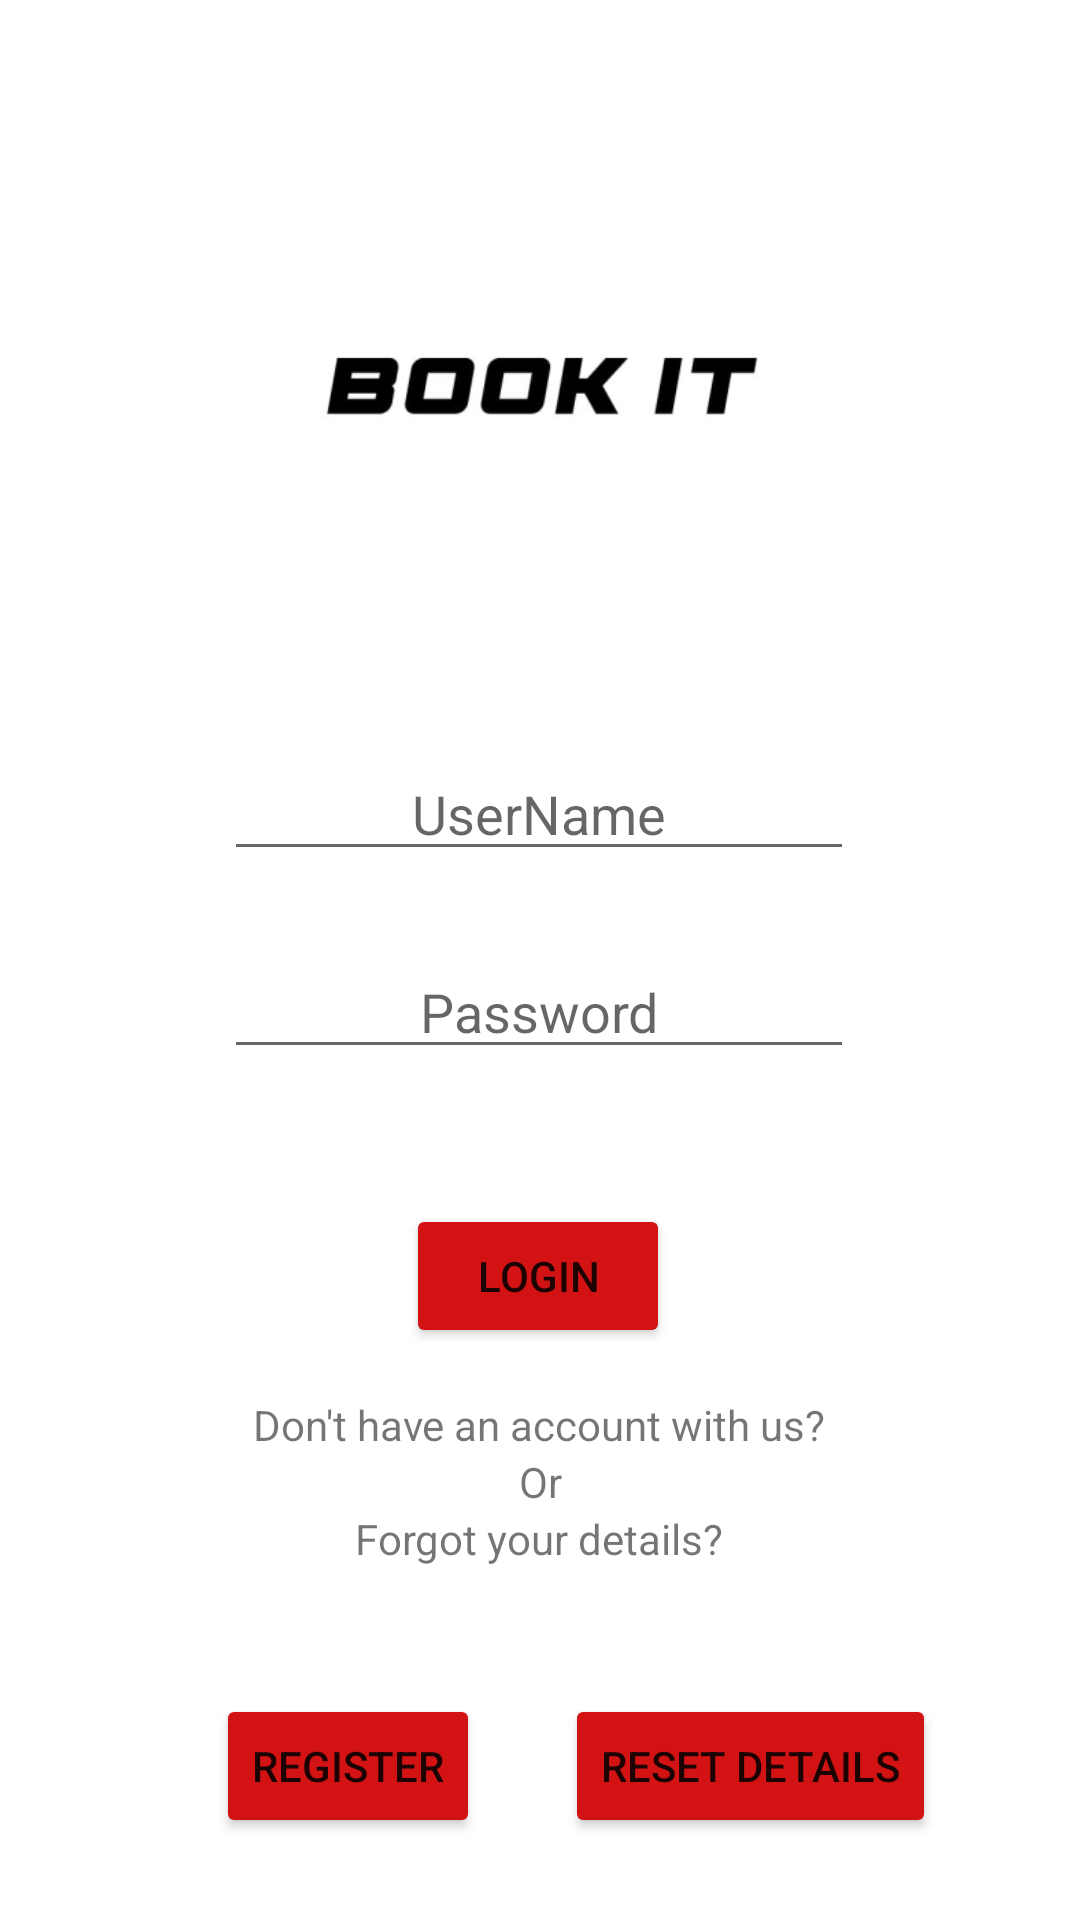

Write the Android layout XML for this screen, with the resource values it uses.
<!-- AndroidManifest.xml: application theme Theme.RoomBookingApplication -->
<!-- res/layout/activity_login_screen.xml -->
<?xml version="1.0" encoding="utf-8"?>
<androidx.constraintlayout.widget.ConstraintLayout xmlns:android="http://schemas.android.com/apk/res/android"
    xmlns:app="http://schemas.android.com/apk/res-auto"
    xmlns:tools="http://schemas.android.com/tools"
    android:layout_width="match_parent"
    android:layout_height="match_parent"
    tools:context=".LoginScreen">


    <Button
        android:id="@+id/regButton"
        android:layout_width="wrap_content"
        android:layout_height="wrap_content"
        android:layout_marginStart="72dp"
        android:layout_marginLeft="72dp"
        android:text="@string/register"
        app:backgroundTint="#D31313"
        app:layout_constraintBottom_toBottomOf="parent"
        app:layout_constraintStart_toStartOf="parent"
        app:layout_constraintTop_toTopOf="parent"
        app:layout_constraintVertical_bias="0.954" />

    <Button
        android:id="@+id/forgotDetailsButton"
        android:layout_width="wrap_content"
        android:layout_height="wrap_content"
        android:layout_marginEnd="48dp"
        android:layout_marginRight="48dp"
        android:text="@string/reset_details"
        app:backgroundTint="#D31313"
        app:layout_constraintBottom_toBottomOf="parent"
        app:layout_constraintEnd_toEndOf="parent"
        app:layout_constraintHorizontal_bias="1.0"
        app:layout_constraintStart_toEndOf="@+id/regButton"
        app:layout_constraintTop_toTopOf="parent"
        app:layout_constraintVertical_bias="0.954" />

    <EditText
        android:id="@+id/UserNameText"
        android:layout_width="wrap_content"
        android:layout_height="wrap_content"
        android:ems="10"
        android:gravity="center"
        android:hint="@string/username"
        android:inputType="textPersonName"

        app:layout_constraintBottom_toBottomOf="parent"
        app:layout_constraintEnd_toEndOf="parent"
        app:layout_constraintHorizontal_bias="0.497"
        app:layout_constraintStart_toStartOf="parent"
        app:layout_constraintTop_toTopOf="parent"
        app:layout_constraintVertical_bias="0.416"
        android:autofillHints="" />

    <ImageView
        android:id="@+id/imageView"
        android:layout_width="245dp"
        android:layout_height="148dp"
        android:background="@null"
        app:layout_constraintBottom_toTopOf="@+id/UserNameText"
        app:layout_constraintEnd_toEndOf="parent"
        app:layout_constraintStart_toStartOf="parent"
        app:layout_constraintTop_toTopOf="parent"
        app:layout_constraintVertical_bias="0.534"
        app:srcCompat="@mipmap/logintitle_foreground"
        android:contentDescription="@string/todo" />

    <EditText
        android:id="@+id/PasswordText"
        android:layout_width="wrap_content"
        android:layout_height="wrap_content"
        android:ems="10"
        android:gravity="center"
        android:hint="@string/password"
        android:inputType="textPassword"
        app:layout_constraintBottom_toBottomOf="parent"
        app:layout_constraintEnd_toEndOf="parent"
        app:layout_constraintHorizontal_bias="0.497"
        app:layout_constraintStart_toStartOf="parent"
        app:layout_constraintTop_toBottomOf="@+id/UserNameText"
        app:layout_constraintVertical_bias="0.08"
        android:autofillHints="" />

    <Button
        android:id="@+id/loginButton"
        android:layout_width="wrap_content"
        android:layout_height="wrap_content"
        android:layout_marginTop="8dp"
        android:text="@string/login"
        app:backgroundTint="#D31313"
        app:layout_constraintBottom_toBottomOf="parent"
        app:layout_constraintEnd_toEndOf="parent"
        app:layout_constraintHorizontal_bias="0.498"
        app:layout_constraintStart_toStartOf="parent"
        app:layout_constraintTop_toBottomOf="@+id/PasswordText"
        app:layout_constraintVertical_bias="0.162" />

    <TextView
        android:id="@+id/T1"
        android:layout_width="wrap_content"
        android:layout_height="wrap_content"
        android:layout_marginTop="16dp"
        android:text="@string/don_t_have_an_account_with_us"
        app:layout_constraintEnd_toEndOf="parent"
        app:layout_constraintHorizontal_bias="0.499"
        app:layout_constraintStart_toStartOf="parent"
        app:layout_constraintTop_toBottomOf="@+id/loginButton" />

    <TextView
        android:id="@+id/T2"
        android:layout_width="wrap_content"
        android:layout_height="wrap_content"
        android:text="@string/or"
        app:layout_constraintEnd_toEndOf="parent"
        app:layout_constraintStart_toStartOf="parent"
        app:layout_constraintTop_toBottomOf="@+id/T1" />

    <TextView
        android:id="@+id/T3"
        android:layout_width="wrap_content"
        android:layout_height="wrap_content"
        android:text="@string/forgot_your_details"
        app:layout_constraintBottom_toBottomOf="parent"
        app:layout_constraintEnd_toEndOf="parent"
        app:layout_constraintHorizontal_bias="0.498"
        app:layout_constraintStart_toStartOf="parent"
        app:layout_constraintTop_toBottomOf="@+id/T2"
        app:layout_constraintVertical_bias="0.0" />

</androidx.constraintlayout.widget.ConstraintLayout>
<!-- resources referenced by this layout -->
<resources>
  <!-- mipmap logintitle_foreground: png bitmap (mipmap-hdpi, 2946 bytes) -->
  <string name="don_t_have_an_account_with_us">Don\'t have an account with us?</string>
  <string name="forgot_your_details">Forgot your details?</string>
  <string name="login">Login</string>
  <string name="or">Or</string>
  <string name="password">Password</string>
  <string name="register">Register</string>
  <string name="reset_details">Reset Details</string>
  <string name="todo">TODO</string>
  <string name="username">UserName</string>
  <style name="Theme.RoomBookingApplication" parent="Theme.MaterialComponents.DayNight.DarkActionBar">
          
          <item name="colorPrimary">@color/purple_500</item>
          <item name="colorPrimaryVariant">@color/purple_700</item>
          <item name="colorOnPrimary">@color/white</item>
          
          <item name="colorSecondary">@color/teal_200</item>
          <item name="colorSecondaryVariant">@color/teal_700</item>
          <item name="colorOnSecondary">@color/black</item>
          
          <item name="android:statusBarColor" tools:targetApi="l">?attr/colorPrimaryVariant</item>
          
      </style>
  <!-- not gathered from this repository: default colours our renderer supplied (Android Studio template values) -->
  <color name="purple_500">#FF6200EE</color>
  <color name="purple_700">#FF3700B3</color>
  <color name="teal_200">#FF03DAC5</color>
  <color name="teal_700">#FF018786</color>
  <color name="black">#FF000000</color>
  <color name="white">#FFFFFFFF</color>
</resources>
